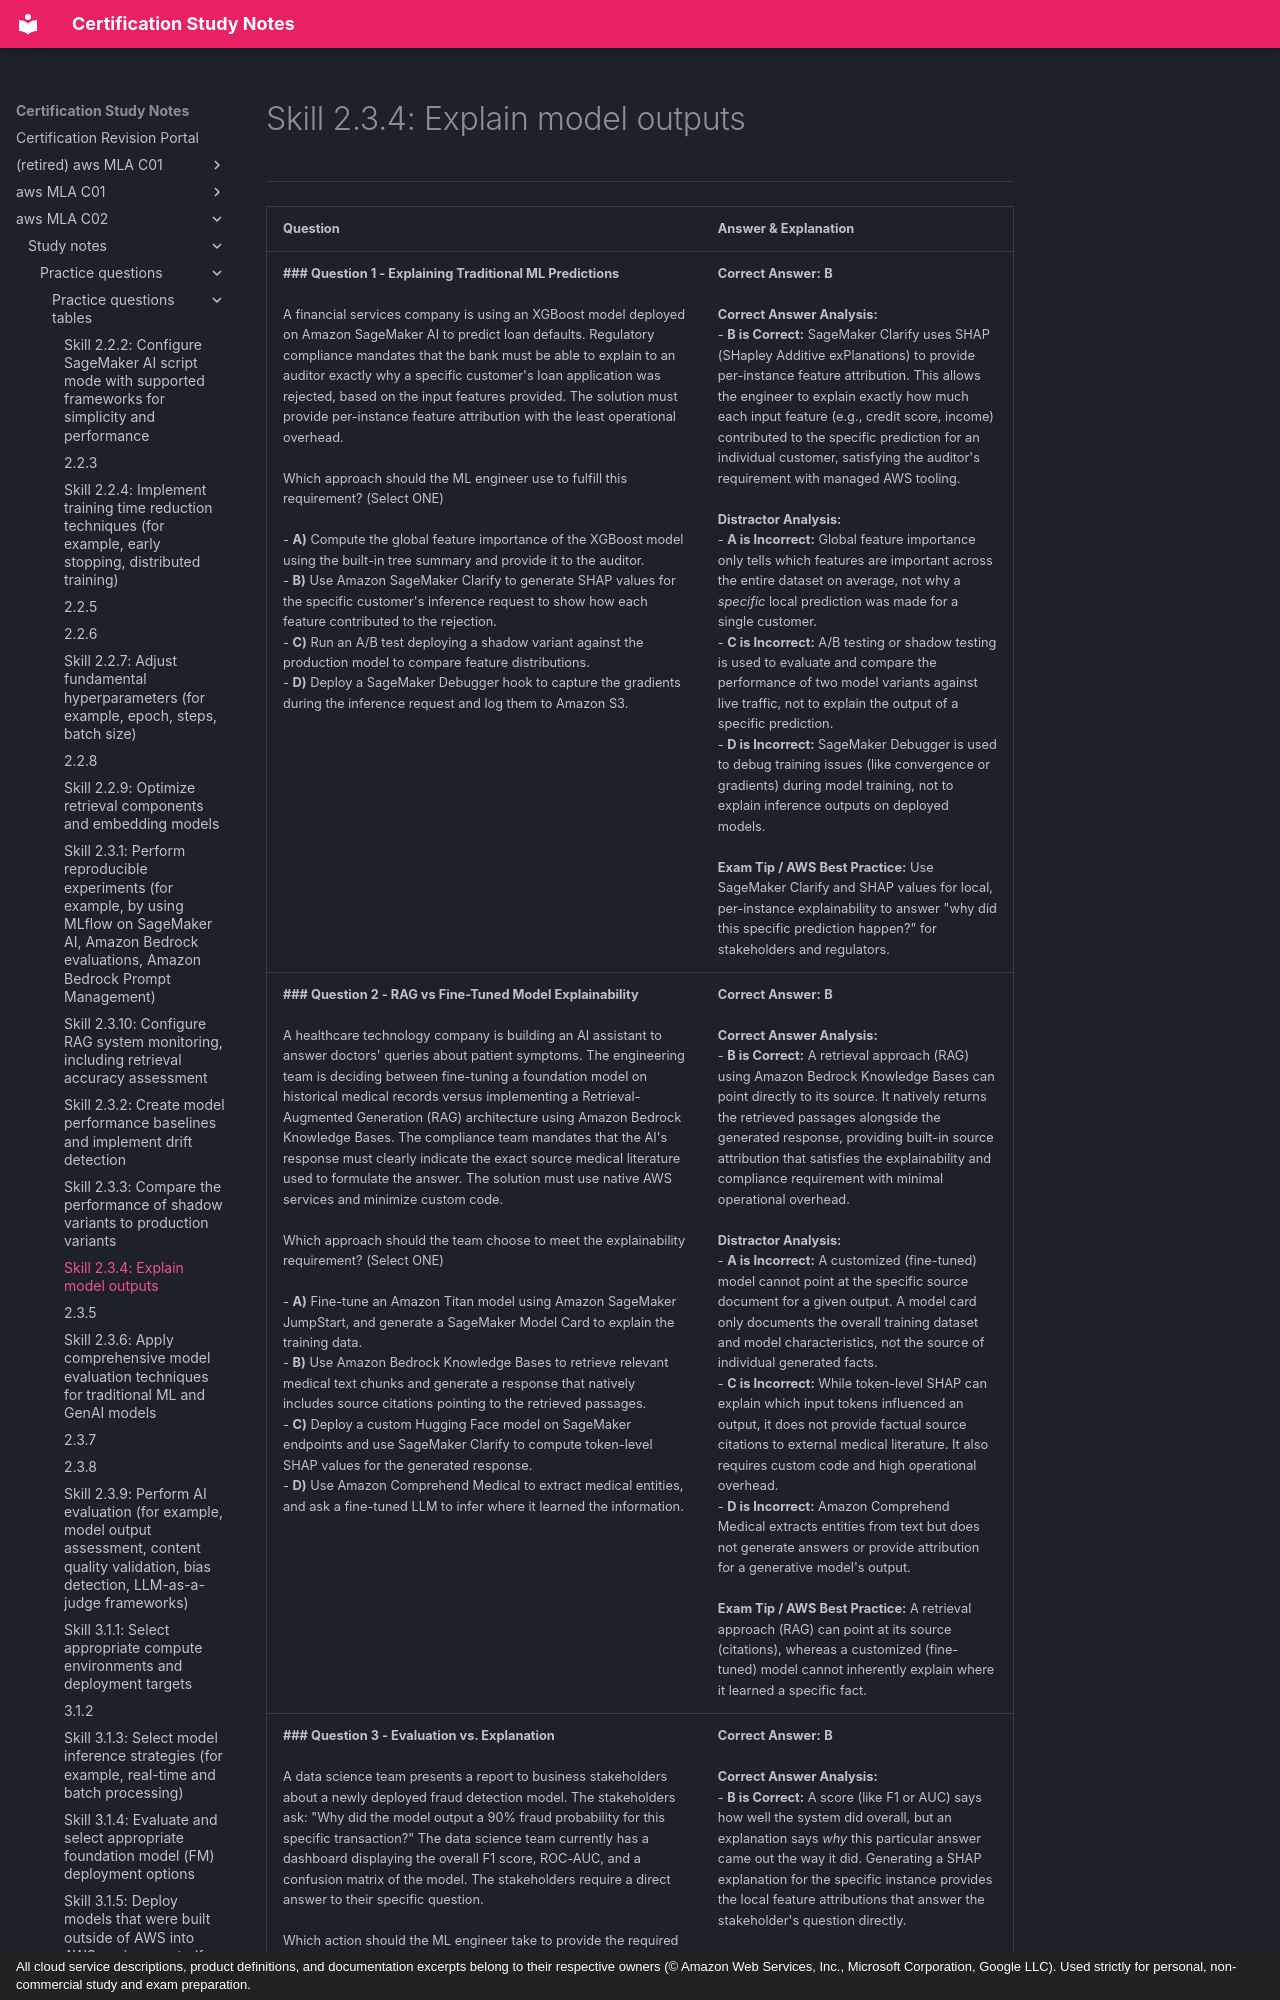

repository: monitus2022/cert_study_notes · page: aws_MLA_C02/study_notes/practice_questions/practice_questions_tables/2.3.4/index.html · generator: mkdocs · copyright: All cloud service descriptions, product definitions, and documentation excerpts belong to their respective owners (© Amazon Web Services, Inc., Microsoft Corporation, Google LLC). Used strictly for personal, non-commercial study and exam preparation.

# Skill 2.3.4: Explain model outputs
---

| Question | Answer & Explanation |
| --- | --- |
| **### Question 1 - Explaining Traditional ML Predictions**<br><br>A financial services company is using an XGBoost model deployed on Amazon SageMaker AI to predict loan defaults. Regulatory compliance mandates that the bank must be able to explain to an auditor exactly why a specific customer's loan application was rejected, based on the input features provided. The solution must provide per-instance feature attribution with the least operational overhead.<br><br>Which approach should the ML engineer use to fulfill this requirement? (Select ONE)<br><br>- **A)** Compute the global feature importance of the XGBoost model using the built-in tree summary and provide it to the auditor.<br>- **B)** Use Amazon SageMaker Clarify to generate SHAP values for the specific customer's inference request to show how each feature contributed to the rejection.<br>- **C)** Run an A/B test deploying a shadow variant against the production model to compare feature distributions.<br>- **D)** Deploy a SageMaker Debugger hook to capture the gradients during the inference request and log them to Amazon S3. | **Correct Answer:** **B**<br><br>**Correct Answer Analysis:**<br>- **B is Correct:** SageMaker Clarify uses SHAP (SHapley Additive exPlanations) to provide per-instance feature attribution. This allows the engineer to explain exactly how much each input feature (e.g., credit score, income) contributed to the specific prediction for an individual customer, satisfying the auditor's requirement with managed AWS tooling.<br><br>**Distractor Analysis:**<br>- **A is Incorrect:** Global feature importance only tells which features are important across the entire dataset on average, not why a *specific* local prediction was made for a single customer.<br>- **C is Incorrect:** A/B testing or shadow testing is used to evaluate and compare the performance of two model variants against live traffic, not to explain the output of a specific prediction.<br>- **D is Incorrect:** SageMaker Debugger is used to debug training issues (like convergence or gradients) during model training, not to explain inference outputs on deployed models.<br><br>**Exam Tip / AWS Best Practice:** Use SageMaker Clarify and SHAP values for local, per-instance explainability to answer "why did this specific prediction happen?" for stakeholders and regulators. |
| **### Question 2 - RAG vs Fine-Tuned Model Explainability**<br><br>A healthcare technology company is building an AI assistant to answer doctors' queries about patient symptoms. The engineering team is deciding between fine-tuning a foundation model on historical medical records versus implementing a Retrieval-Augmented Generation (RAG) architecture using Amazon Bedrock Knowledge Bases. The compliance team mandates that the AI's response must clearly indicate the exact source medical literature used to formulate the answer. The solution must use native AWS services and minimize custom code.<br><br>Which approach should the team choose to meet the explainability requirement? (Select ONE)<br><br>- **A)** Fine-tune an Amazon Titan model using Amazon SageMaker JumpStart, and generate a SageMaker Model Card to explain the training data.<br>- **B)** Use Amazon Bedrock Knowledge Bases to retrieve relevant medical text chunks and generate a response that natively includes source citations pointing to the retrieved passages.<br>- **C)** Deploy a custom Hugging Face model on SageMaker endpoints and use SageMaker Clarify to compute token-level SHAP values for the generated response.<br>- **D)** Use Amazon Comprehend Medical to extract medical entities, and ask a fine-tuned LLM to infer where it learned the information. | **Correct Answer:** **B**<br><br>**Correct Answer Analysis:**<br>- **B is Correct:** A retrieval approach (RAG) using Amazon Bedrock Knowledge Bases can point directly to its source. It natively returns the retrieved passages alongside the generated response, providing built-in source attribution that satisfies the explainability and compliance requirement with minimal operational overhead.<br><br>**Distractor Analysis:**<br>- **A is Incorrect:** A customized (fine-tuned) model cannot point at the specific source document for a given output. A model card only documents the overall training dataset and model characteristics, not the source of individual generated facts.<br>- **C is Incorrect:** While token-level SHAP can explain which input tokens influenced an output, it does not provide factual source citations to external medical literature. It also requires custom code and high operational overhead.<br>- **D is Incorrect:** Amazon Comprehend Medical extracts entities from text but does not generate answers or provide attribution for a generative model's output.<br><br>**Exam Tip / AWS Best Practice:** A retrieval approach (RAG) can point at its source (citations), whereas a customized (fine-tuned) model cannot inherently explain where it learned a specific fact. |
| **### Question 3 - Evaluation vs. Explanation**<br><br>A data science team presents a report to business stakeholders about a newly deployed fraud detection model. The stakeholders ask: "Why did the model output a 90% fraud probability for this specific transaction?" The data science team currently has a dashboard displaying the overall F1 score, ROC-AUC, and a confusion matrix of the model. The stakeholders require a direct answer to their specific question.<br><br>Which action should the ML engineer take to provide the required information? (Select ONE)<br><br>- **A)** Provide the global ROC-AUC score to prove the model is highly accurate overall.<br>- **B)** Generate a SHAP explanation for the specific transaction's prediction to show how individual features shifted the probability to 90%.<br>- **C)** Show the confusion matrix to demonstrate that the model has a low false-positive rate.<br>- **D)** Set up a shadow test to see how a prev
